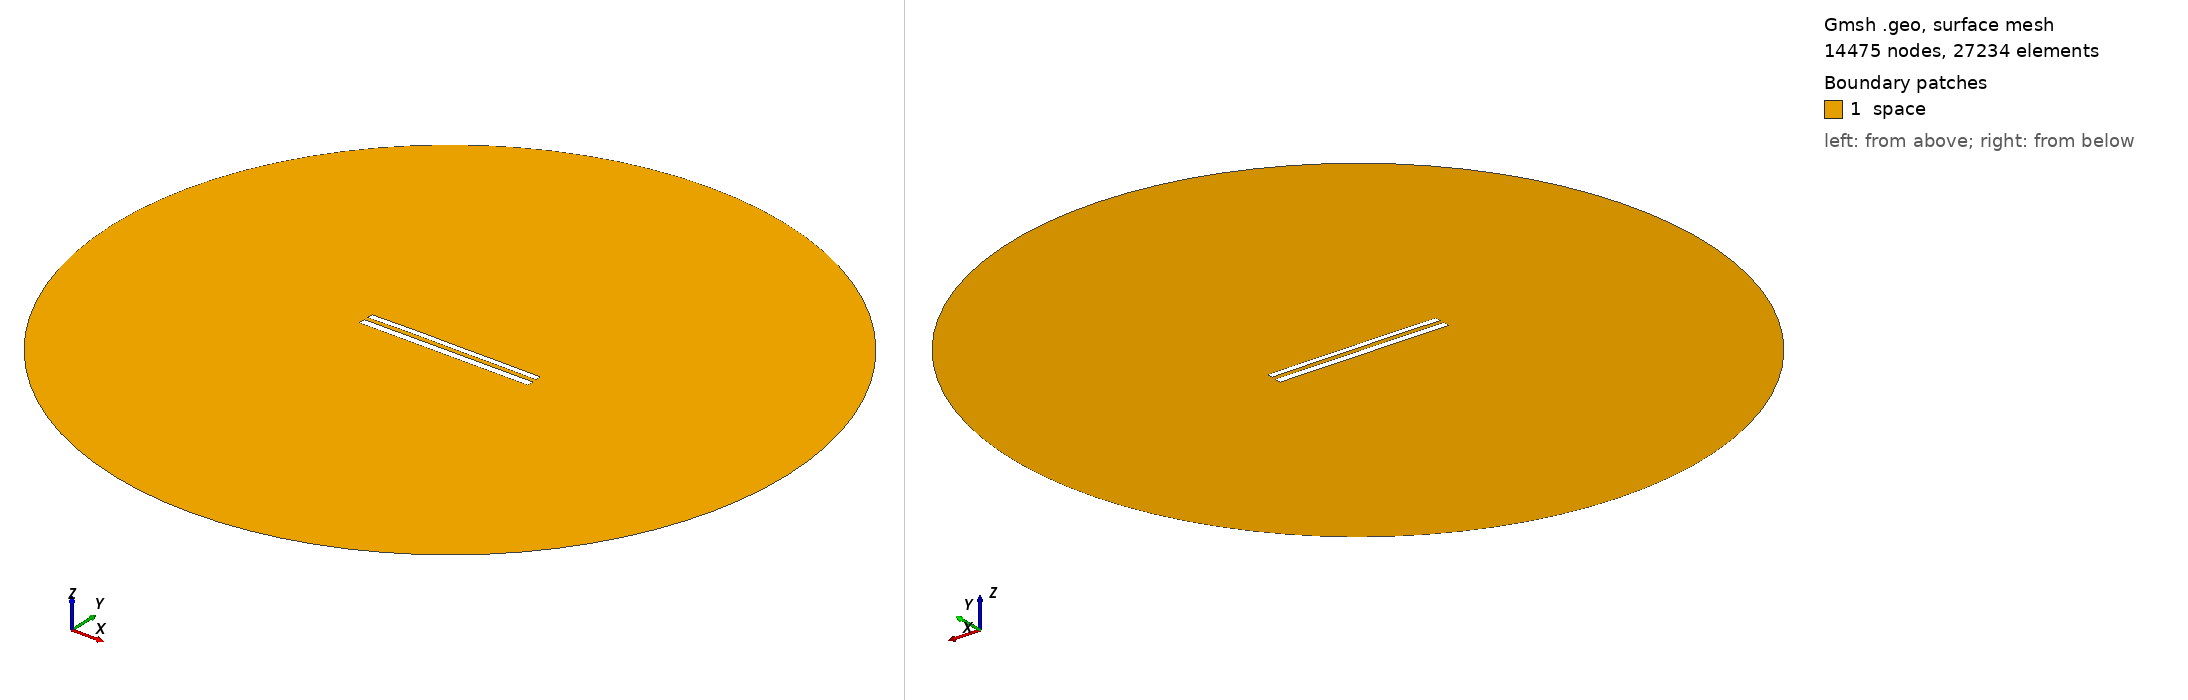

Gmsh geometry script, surface-meshed: 14475 nodes, 27234 surface elements. Boundary patches (legend numbers): 1 space. Left view from above one corner, right view from below the opposite corner. Legend entries are the model's physical surfaces. The drawing asked Gmsh for element sizes between 1% and 20% of the model's largest extent; the script's own settings can give other sizes.

=== 9369.geo (drawn) ===
//---------------------------------------
// Geometry kernel
//---------------------------------------

SetFactory("OpenCASCADE");



//---------------------------------------
// Parameters of the geometry
//---------------------------------------

// Overetch of the upper plate
overetch = 0.25;

// Distance between the plates
distance = 2.5;

// Discretization over the x axis (for the deformation)
nx = 50; 

// Length of the plate
L = 100 - overetch; 

// Number of modes
n = 4; 

// 1st mode coefficient
coeff(1) = 0.15;
beta(1) = 0.596864 * 3.1415926535 / L;

// 2nd mode coefficient
coeff(2) = 0.15;
beta(2) = 1.49418 * 3.1415926535 / L;

// 3rd mode coefficient
coeff(3) = 0.07499999999999998;
beta(3) = 2.50025 * 3.1415926535 / L;

// 4th mode coefficient
coeff(4) = 0.07499999999999998;
beta(4) = 3.49999 * 3.1415926535 / L;



//---------------------------------------
// Upper plate (deformed rectangle)
//---------------------------------------

// Coordiantes of the upper plate
xmin = -50;
xmax = 50 - overetch;

// Height of the upper plate
yheight = 4 - 2 * overetch;

// Indexes of the points
UpperID[] = {};
LowerID[] = {};
LeftID[] = {};
RightID[] = {};

// Point index
p = 1;

// Horizontal edges
For i In {1:nx}
    x = xmin + (i-1)*(xmax - xmin)/(nx-1);

    y_bottom = distance / 2 + overetch;
    For j In {1:n}
        C = (Cosh(beta(j)*L) + Cos(beta(j)*L)) / (Sinh(beta(j)*L) + Sin(beta(j)*L));
        y_bottom  = y_bottom + coeff(j) * (Cosh(beta(j)*(x+50)) - Cos(beta(j)*(x+50)) - C * (Sinh(beta(j)*(x+50)) - Sin(beta(j)*(x+50))));
    EndFor

    y_top = y_bottom + yheight;

    Point(p) = {x, y_top, 0, 1.0};
    UpperID[i] = p;
    p = p + 1;

    Point(p) = {x, y_bottom, 0, 1.0};
    LowerID[i] = p;
    p = p + 1;
EndFor

// Create point lists
UpperPts[] = {}; LowerPts[] = {};
For i In {1:nx}
  UpperPts[] += {UpperID[i]};
  LowerPts[] += {LowerID[i]};
EndFor

// Build splines
Spline(1) = {UpperPts[]};
Spline(2) = {LowerPts[]};
Line(3) = {LowerPts[nx-1], UpperPts[nx-1]};
Line(4) = {LowerPts[0], UpperPts[0]};

// Build the plane surface
Curve Loop(1) = {2, 3, -1, -4};
Plane Surface(1) = {1};



//---------------------------------------
// Lower plate (rectangle)
//---------------------------------------

// Vertices
Point(1001) = {-50, -1, 0, 1.0};
Point(1002) = { 50, -1, 0, 1.0};
Point(1003) = { 50,  -5, 0, 1.0};
Point(1004) = {-50,  -5, 0, 1.0};

// Edges
Line(5) = {1001, 1002};
Line(6) = {1002, 1003};
Line(7) = {1003, 1004};
Line(8) = {1004, 1001};

// Plane surface
Line Loop(2) = {5, 6, 7, 8};
Plane Surface(2) = {2}; 



//---------------------------------------
// Outer (fictious) boundary
//---------------------------------------

// Points
Point(1005) = {0, 0, 0};       // Center
Point(1006) = {200, 0, 0};     // Start point
Point(1007) = {0, 200, 0};     // 90 degrees
Point(1008) = {-200, 0, 0};    // 180 degrees
Point(1009) = {0, -200, 0};    // 270 degrees

// Circle arcs (each needs start, center, end)
Circle(9) = {1006, 1005, 1007};
Circle(10) = {1007, 1005, 1008};
Circle(11) = {1008, 1005, 1009};
Circle(12) = {1009, 1005, 1006};

// Plane surface for the entire domain
Curve Loop(3) = {9, 10, 11, 12};
Surface(3) = {3};

// Subtract the plates from the whole domain to obtain the actual domain where we want to solve the equations
BooleanDifference{ Surface{3}; Delete; }{ Surface{1}; Surface{2}; Delete; }




//---------------------------------------
// Transfinite Lines/Curves
//---------------------------------------

// Set the number of points on the boundaries
r = 7;

// Plates
Transfinite Curve {1, 2} = 50*r Using Progression 1;
Transfinite Curve {3, 4} = 2*r Using Progression 1;
Transfinite Line {5, 7} = 50*r Using Progression 1;
Transfinite Line {6, 8} = 2*r Using Progression 1;

// Outer boundary
Transfinite Line {9, 10, 11, 12} = 20 Using Progression 1;



//---------------------------------------
// Physical groups
//---------------------------------------                

// Physical curves (boundaries)
Physical Line("force_segment", 10) = {2};
Physical Line("upper_plate", 11) = {1, 3, 4};
Physical Line("lower_plate", 12) = {5, 6, 7, 8};
Physical Line("boundary", 20) = {9, 10, 11, 12};

// Physical Surfaces
Physical Surface("space", 30) = {3};



//---------------------------------------
// 6. Generate the Mesh
//---------------------------------------

// 2D mesh generation
Mesh 2;
